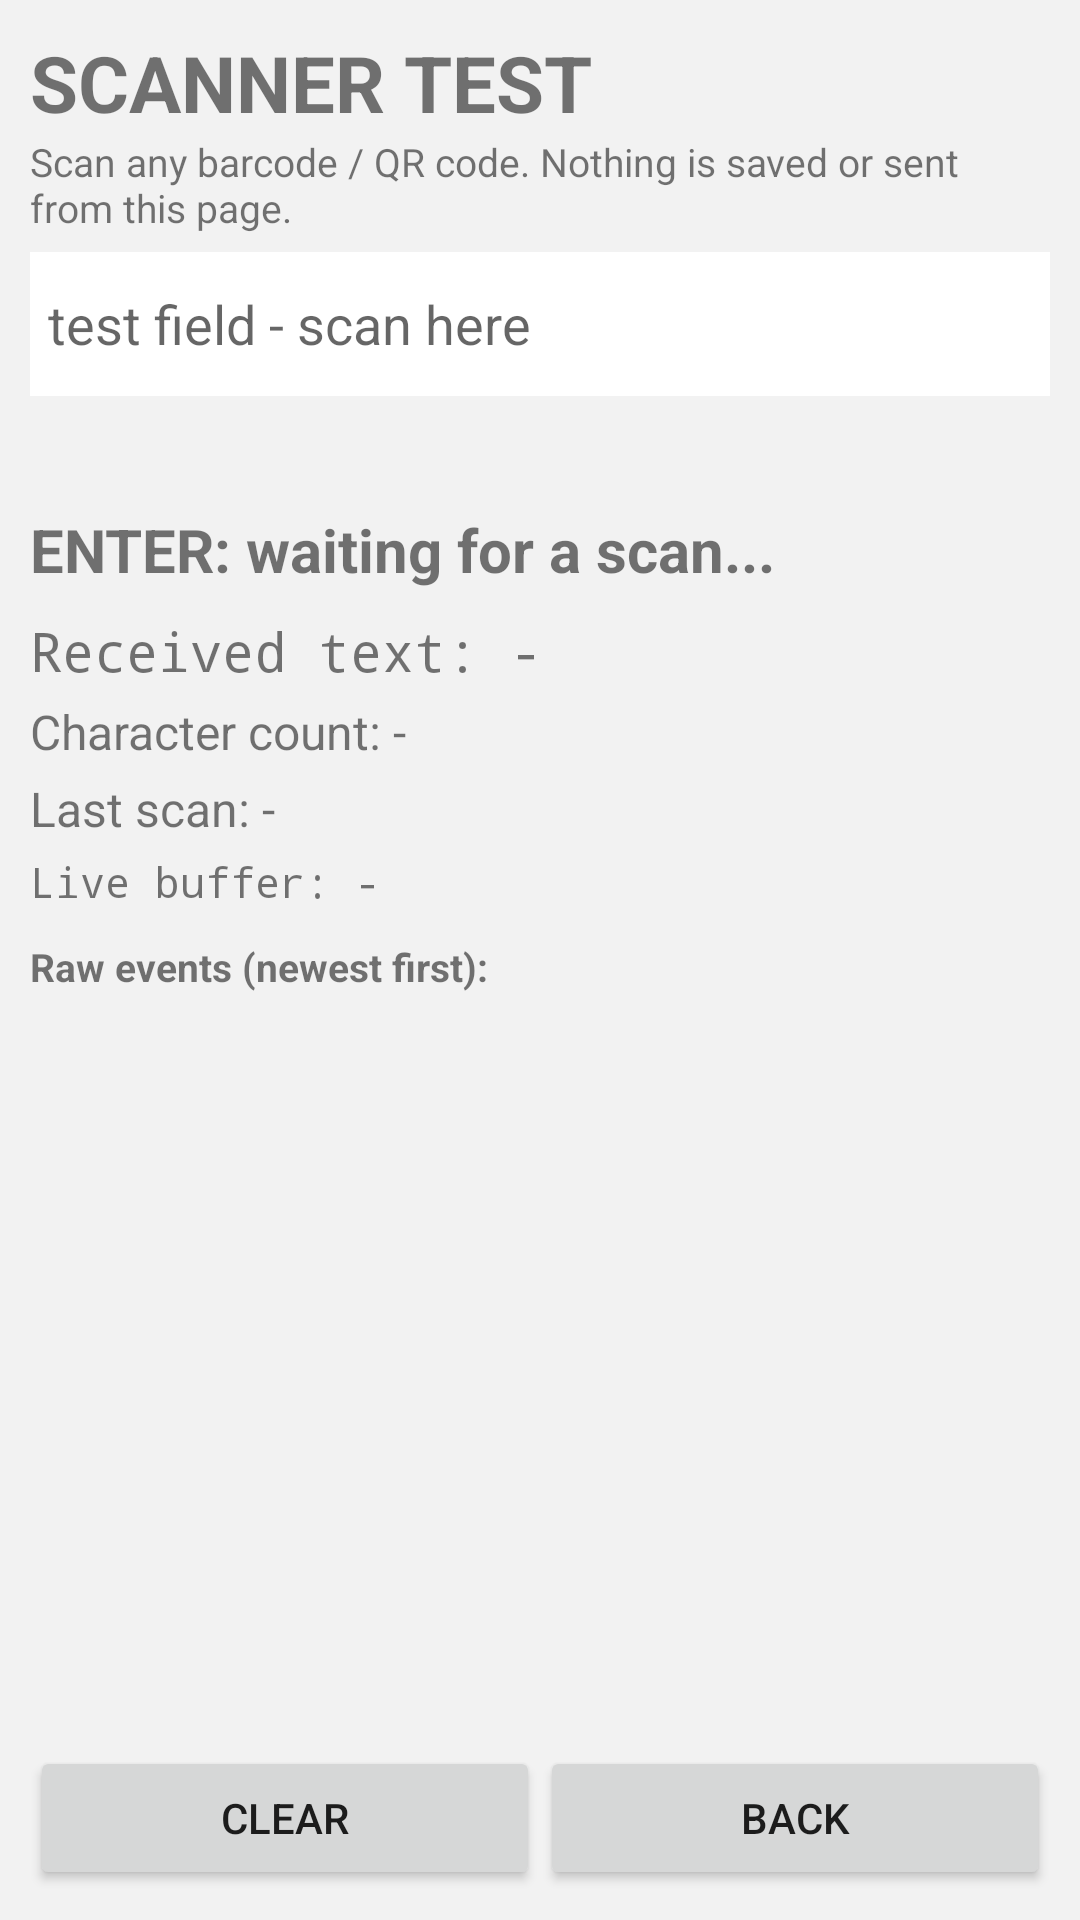

Android layout source for this screen:
<!-- AndroidManifest.xml: application theme AppTheme -->
<!-- res/layout/activity_scanner_test.xml -->
<?xml version="1.0" encoding="utf-8"?>
<LinearLayout xmlns:android="http://schemas.android.com/apk/res/android"
    android:layout_width="match_parent"
    android:layout_height="match_parent"
    android:orientation="vertical"
    android:padding="10dp">

    <TextView
        android:layout_width="match_parent"
        android:layout_height="wrap_content"
        android:text="SCANNER TEST"
        android:textSize="26sp"
        android:textStyle="bold" />

    <TextView
        android:layout_width="match_parent"
        android:layout_height="wrap_content"
        android:paddingBottom="6dp"
        android:text="Scan any barcode / QR code. Nothing is saved or sent from this page."
        android:textSize="13sp" />

    <EditText
        android:id="@+id/testField"
        android:layout_width="match_parent"
        android:layout_height="48dp"
        android:background="#FFFFFF"
        android:hint="test field - scan here"
        android:padding="6dp" />

    <TextView android:id="@+id/tvFocusState" android:layout_width="match_parent"
        android:layout_height="wrap_content" android:paddingTop="8dp"
        android:textSize="16sp" android:textStyle="bold" />

    <TextView android:id="@+id/tvEnter" android:layout_width="match_parent"
        android:layout_height="wrap_content" android:paddingTop="8dp"
        android:text="ENTER: waiting for a scan..." android:textSize="20sp"
        android:textStyle="bold" />

    <TextView android:id="@+id/tvReceived" android:layout_width="match_parent"
        android:layout_height="wrap_content" android:paddingTop="8dp"
        android:text="Received text: -" android:textSize="18sp"
        android:typeface="monospace" />

    <TextView android:id="@+id/tvCount" android:layout_width="match_parent"
        android:layout_height="wrap_content" android:paddingTop="4dp"
        android:text="Character count: -" android:textSize="16sp" />

    <TextView android:id="@+id/tvStamp" android:layout_width="match_parent"
        android:layout_height="wrap_content" android:paddingTop="4dp"
        android:text="Last scan: -" android:textSize="16sp" />

    <TextView android:id="@+id/tvLive" android:layout_width="match_parent"
        android:layout_height="wrap_content" android:paddingTop="4dp"
        android:text="Live buffer: -" android:textSize="14sp"
        android:typeface="monospace" />

    <TextView
        android:layout_width="match_parent"
        android:layout_height="wrap_content"
        android:paddingTop="10dp"
        android:text="Raw events (newest first):"
        android:textSize="13sp"
        android:textStyle="bold" />

    <ScrollView
        android:layout_width="match_parent"
        android:layout_height="0dp"
        android:layout_weight="1"
        android:focusable="false">

        <TextView android:id="@+id/tvRaw" android:layout_width="match_parent"
            android:layout_height="wrap_content" android:textSize="12sp"
            android:typeface="monospace" />
    </ScrollView>

    <LinearLayout
        android:layout_width="match_parent"
        android:layout_height="wrap_content"
        android:orientation="horizontal">

        <Button android:id="@+id/btnTestClear" android:layout_width="0dp"
            android:layout_height="48dp" android:layout_weight="1"
            android:focusable="false" android:focusableInTouchMode="false"
            android:text="Clear" />

        <Button android:id="@+id/btnTestBack" android:layout_width="0dp"
            android:layout_height="48dp" android:layout_weight="1"
            android:focusable="false" android:focusableInTouchMode="false"
            android:text="Back" />
    </LinearLayout>
</LinearLayout>
<!-- resources referenced by this layout -->
<resources>
  <style name="AppTheme" parent="Theme.AppCompat.Light.NoActionBar">
          <item name="android:windowBackground">#FFF2F2F2</item>
      </style>
</resources>
